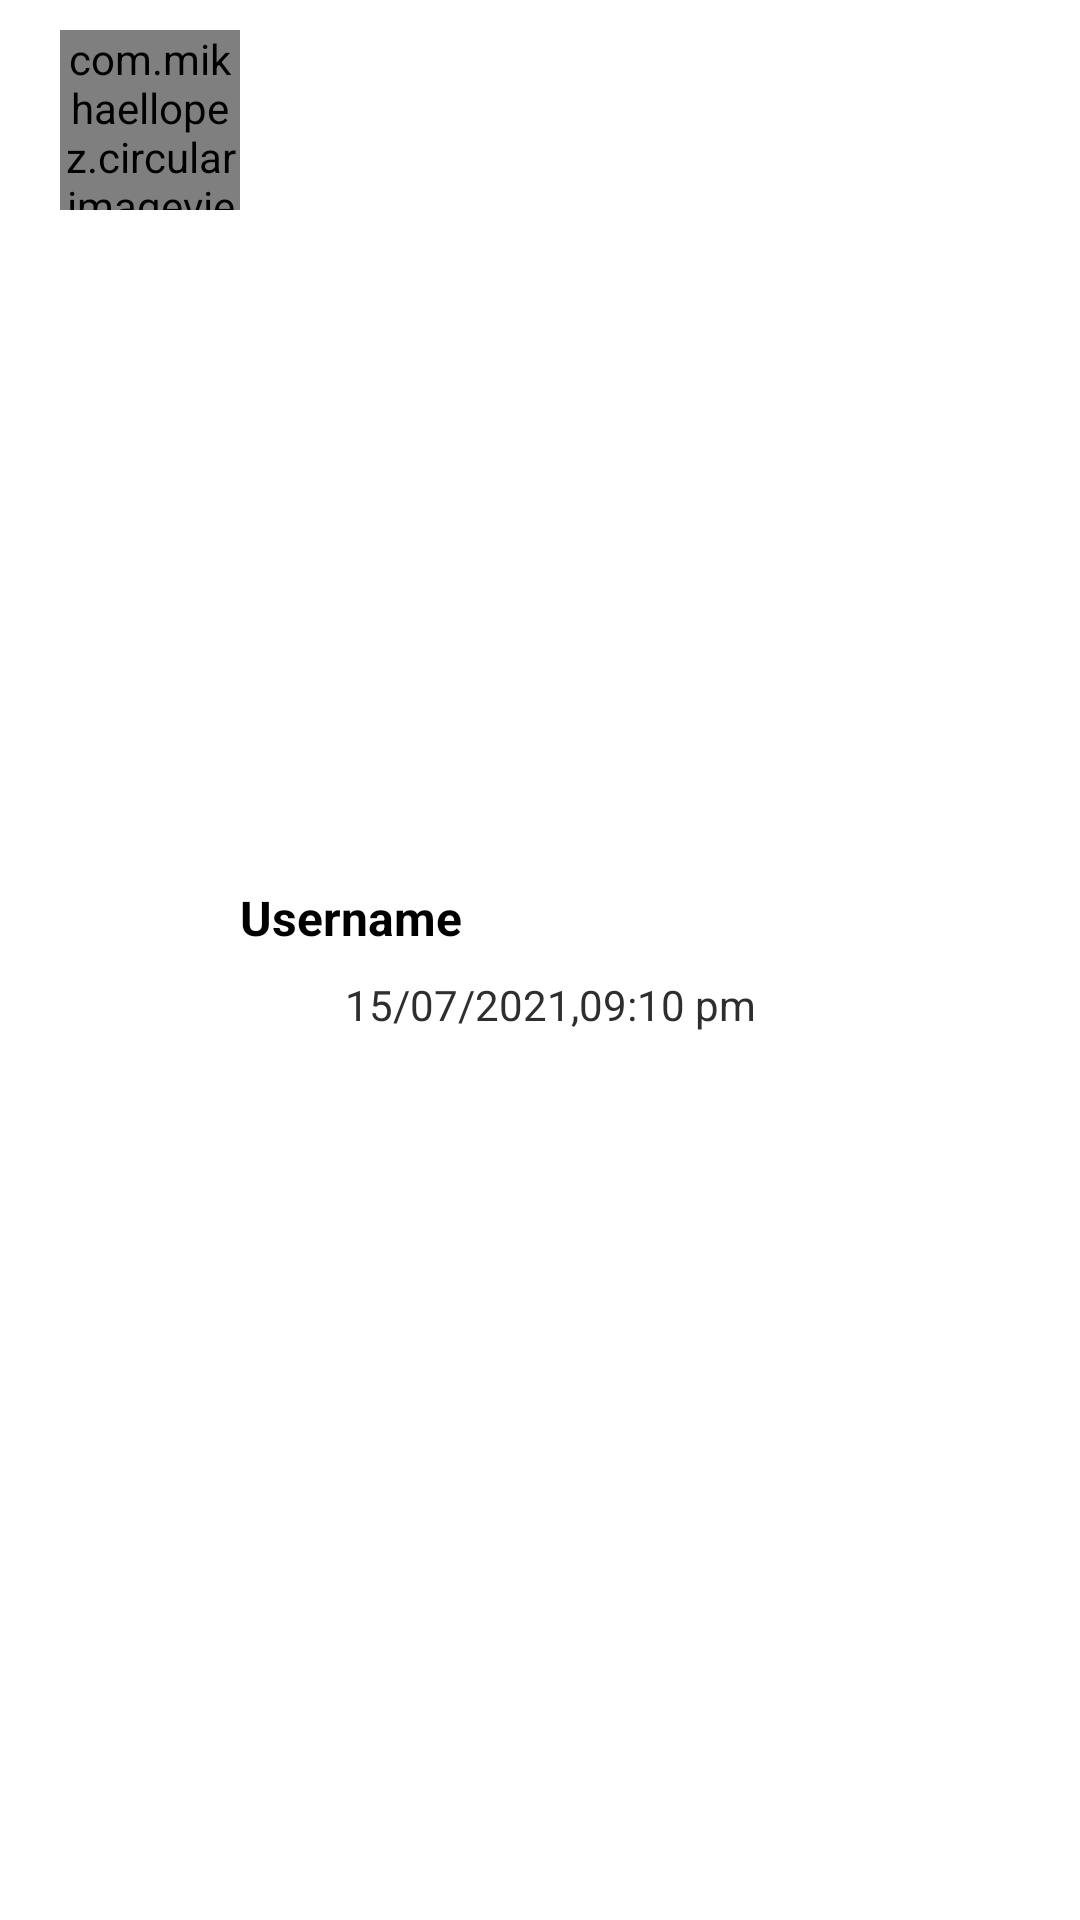

Produce the Android XML layout that renders to this screen, including the resource entries it uses.
<!-- AndroidManifest.xml: application theme Theme.WhatsAppCloneProject -->
<!-- res/layout/layout_call_list.xml -->
<?xml version="1.0" encoding="utf-8"?>
<LinearLayout xmlns:android="http://schemas.android.com/apk/res/android"
    xmlns:app="http://schemas.android.com/apk/res-auto"
    android:layout_width="match_parent"
    android:layout_height="wrap_content"
    android:padding="10dp"
    android:orientation="horizontal">

    <com.mikhaellopez.circularimageview.CircularImageView
        android:id="@+id/image_profile"
        android:layout_width="60dp"
        android:layout_height="60dp"
        android:layout_marginStart="10dp"
        android:src="@drawable/ic_male_ph"/>

    <LinearLayout
        android:layout_width="0dp"
        android:layout_weight="1"
        android:layout_height="wrap_content"
        android:layout_gravity="center_vertical"
        android:orientation="vertical">

        <LinearLayout
            android:layout_width="match_parent"
            android:layout_height="wrap_content"
            android:orientation="horizontal">

            <TextView
                android:id="@+id/tv_name"
                android:layout_width="0dp"
                android:layout_weight="1"
                android:layout_height="wrap_content"
                android:textSize="16sp"
                android:text="Username"
                android:textStyle="bold"
                android:textColor="@color/black"/>

            <ImageView
                android:layout_width="30dp"
                android:layout_height="30dp"
                android:src="@drawable/ic_baseline_call_24"
                app:tint="@color/colorPrimary" />

        </LinearLayout>

        <LinearLayout
            android:layout_width="match_parent"
            android:layout_height="wrap_content"
            android:gravity="center_vertical"
            android:orientation="horizontal">

            <ImageView
                android:id="@+id/img_arrow"
                android:layout_width="20dp"
                android:layout_height="20dp"
                android:layout_marginEnd="15dp"
                android:padding="5dp"
                android:scaleType="center"
                android:src="@drawable/ic_baseline_arrow_downward_24"
                app:tint="@android:color/holo_red_dark" />

            <TextView
                android:id="@+id/tv_date"
                android:layout_width="wrap_content"
                android:layout_height="wrap_content"
                android:text="15/07/2021,09:10 pm"
                android:textSize="14sp"
                android:textColor="#2e2e2e"/>

        </LinearLayout>


    </LinearLayout>

</LinearLayout>
<!-- resources referenced by this layout -->
<resources>
  <color name="black">#FF000000</color>
  <color name="colorPrimary">#186e1b</color>
  <style name="Theme.WhatsAppCloneProject" parent="Theme.MaterialComponents.Light.NoActionBar">
          
          <item name="colorPrimary">@color/colorPrimary</item>
          <item name="colorPrimaryVariant">@color/colorPrimaryDark</item>
          <item name="colorPrimaryDark">@color/colorPrimaryDark</item>
          <item name="colorAccent">@color/colorAccent</item>
          <item name="android:textColorSecondary">@color/white</item>
          <item name="colorOnPrimary">@color/white</item>
          
          <item name="colorSecondary">@color/colorAccent</item>
          <item name="colorSecondaryVariant">@color/teal_700</item>
          <item name="colorOnSecondary">@color/colorPrimary</item>
          
          <item name="android:statusBarColor" tools:targetApi="l">?attr/colorPrimaryVariant</item>
          
      </style>
  <color name="colorPrimaryDark">#155e1b</color>
  <color name="colorAccent">#049a8b </color>
  <color name="white">#FFFFFFFF</color>
  <color name="teal_700">#FF018786</color>
</resources>
